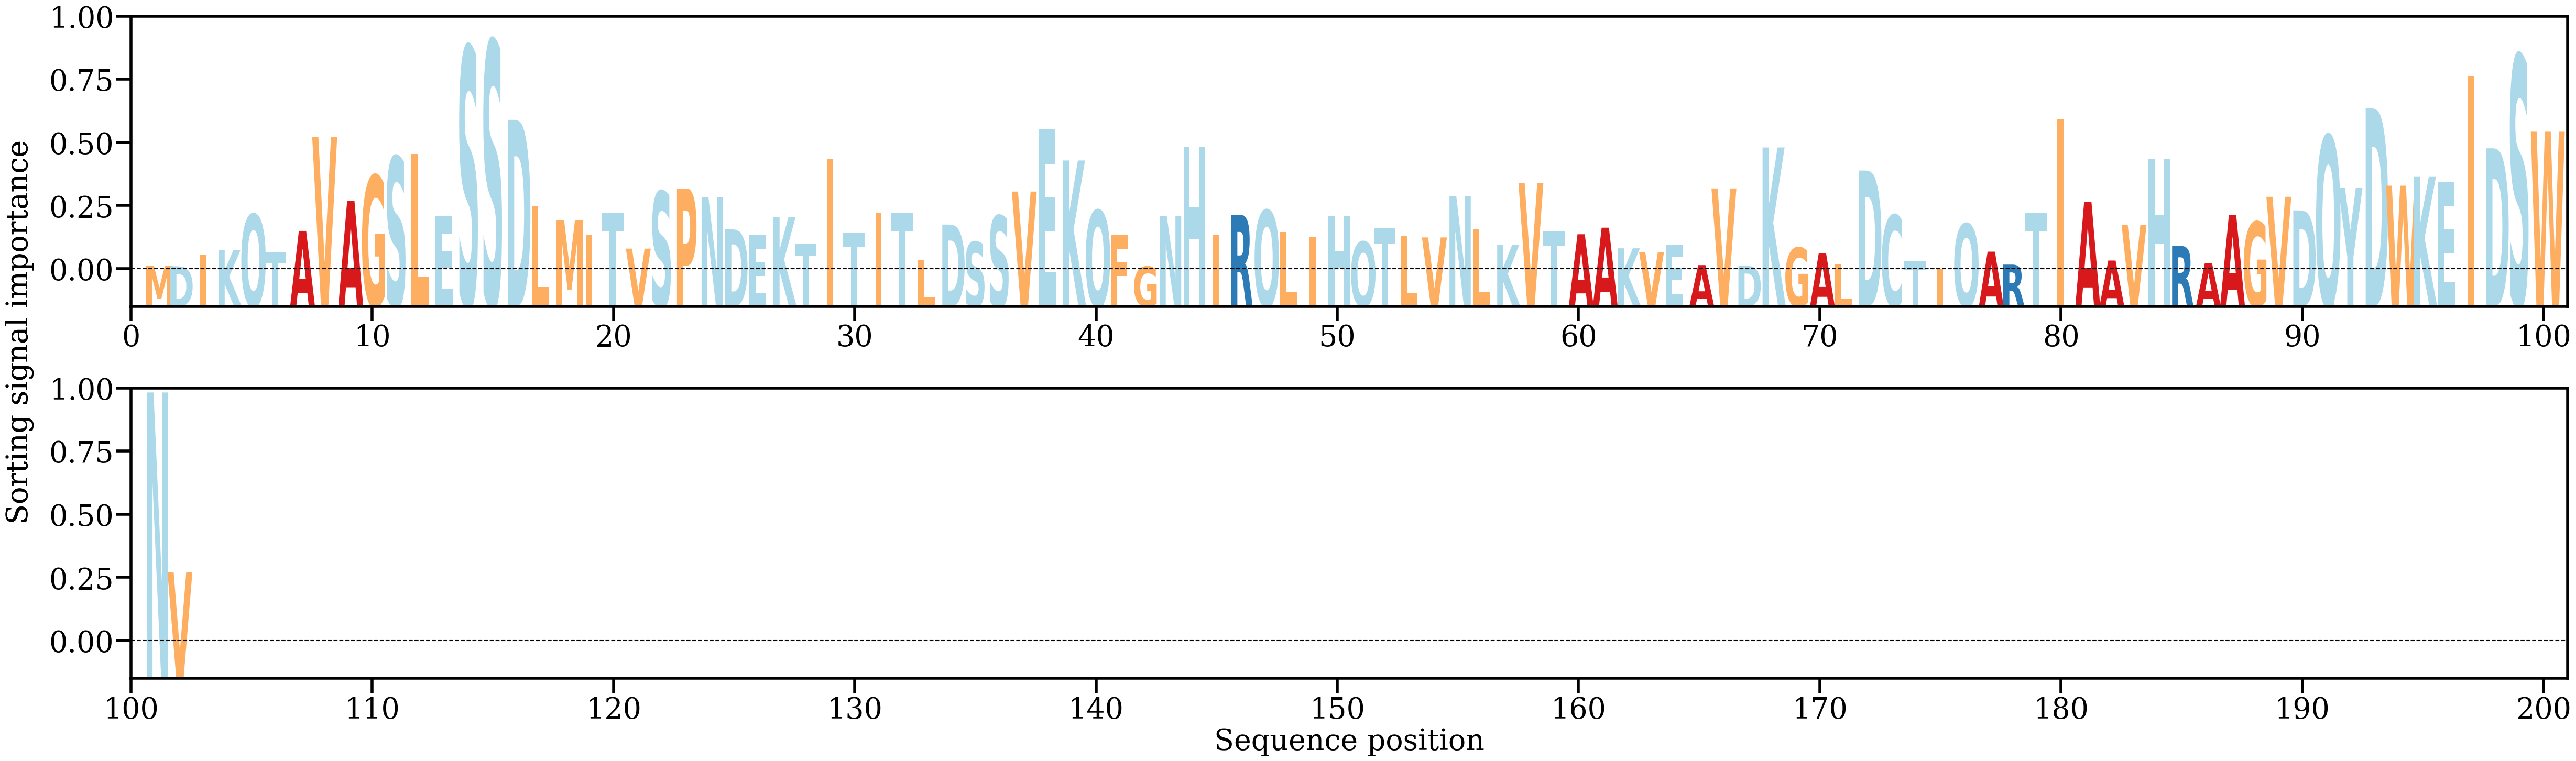

The data file committed next to this chart (first rows):
AA, Alpha
M, [0.00192026]
D, [0.00188039]
I, [0.00338945]
K, [0.00402021]
Q, [0.00862335]
T, [0.00366898]
A, [0.00647164]
V, [0.01862265]
A, [0.01037775]
G, [0.01364136]
S, [0.01608342]
L, [0.01643079]
E, [0.00834216]
S, [0.03032326]
S, [0.03110552]
D, [0.0208774]
L, [0.00970881]
M, [0.00786558]
I, [0.00592012]
T, [0.00885454]
V, [0.0041751]
S, [0.01158643]
P, [0.01196789]
N, [0.01085311]
D, [0.00667707]
E, [0.00596088]
K, [0.0082319]
T, [0.00478989]
I, [0.01579166]
T, [0.00626571]
I, [0.00887448]
T, [0.00874544]
L, [0.002675]
D, [0.00729213]
S, [0.00504092]
S, [0.0084423]
V, [0.01157692]
E, [0.01963538]
K, [0.01560657]
Q, [0.00913539]
F, [0.00599451]
G, [0.00184578]
N, [0.0083725]
H, [0.01742293]
I, [0.00602042]
R, [0.00856394]
Q, [0.00914157]
L, [0.00635063]
I, [0.0056688]
H, [0.00836997]
Q, [0.00506299]
T, [0.00680966]
L, [0.00579191]
V, [0.00562665]
N, [0.01096096]
L, [0.00663678]
K, [0.00468115]
V, [0.01268757]
T, [0.00643019]
A, [0.0060381]
... 42 more rows
